13-way image classification set "squares" from GitHub (Jesushilson/ChessCam-AI); label vocabulary: black bishop, black king, black knight, black pawn, black queen, black rook, empty square, white bishop, white king, white knight, white pawn, white queen, white rook.

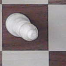
Label: white bishop

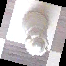
Label: white queen

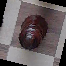
Label: black king

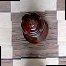
Label: black queen

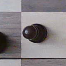
Label: black pawn

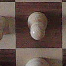
Label: white pawn
